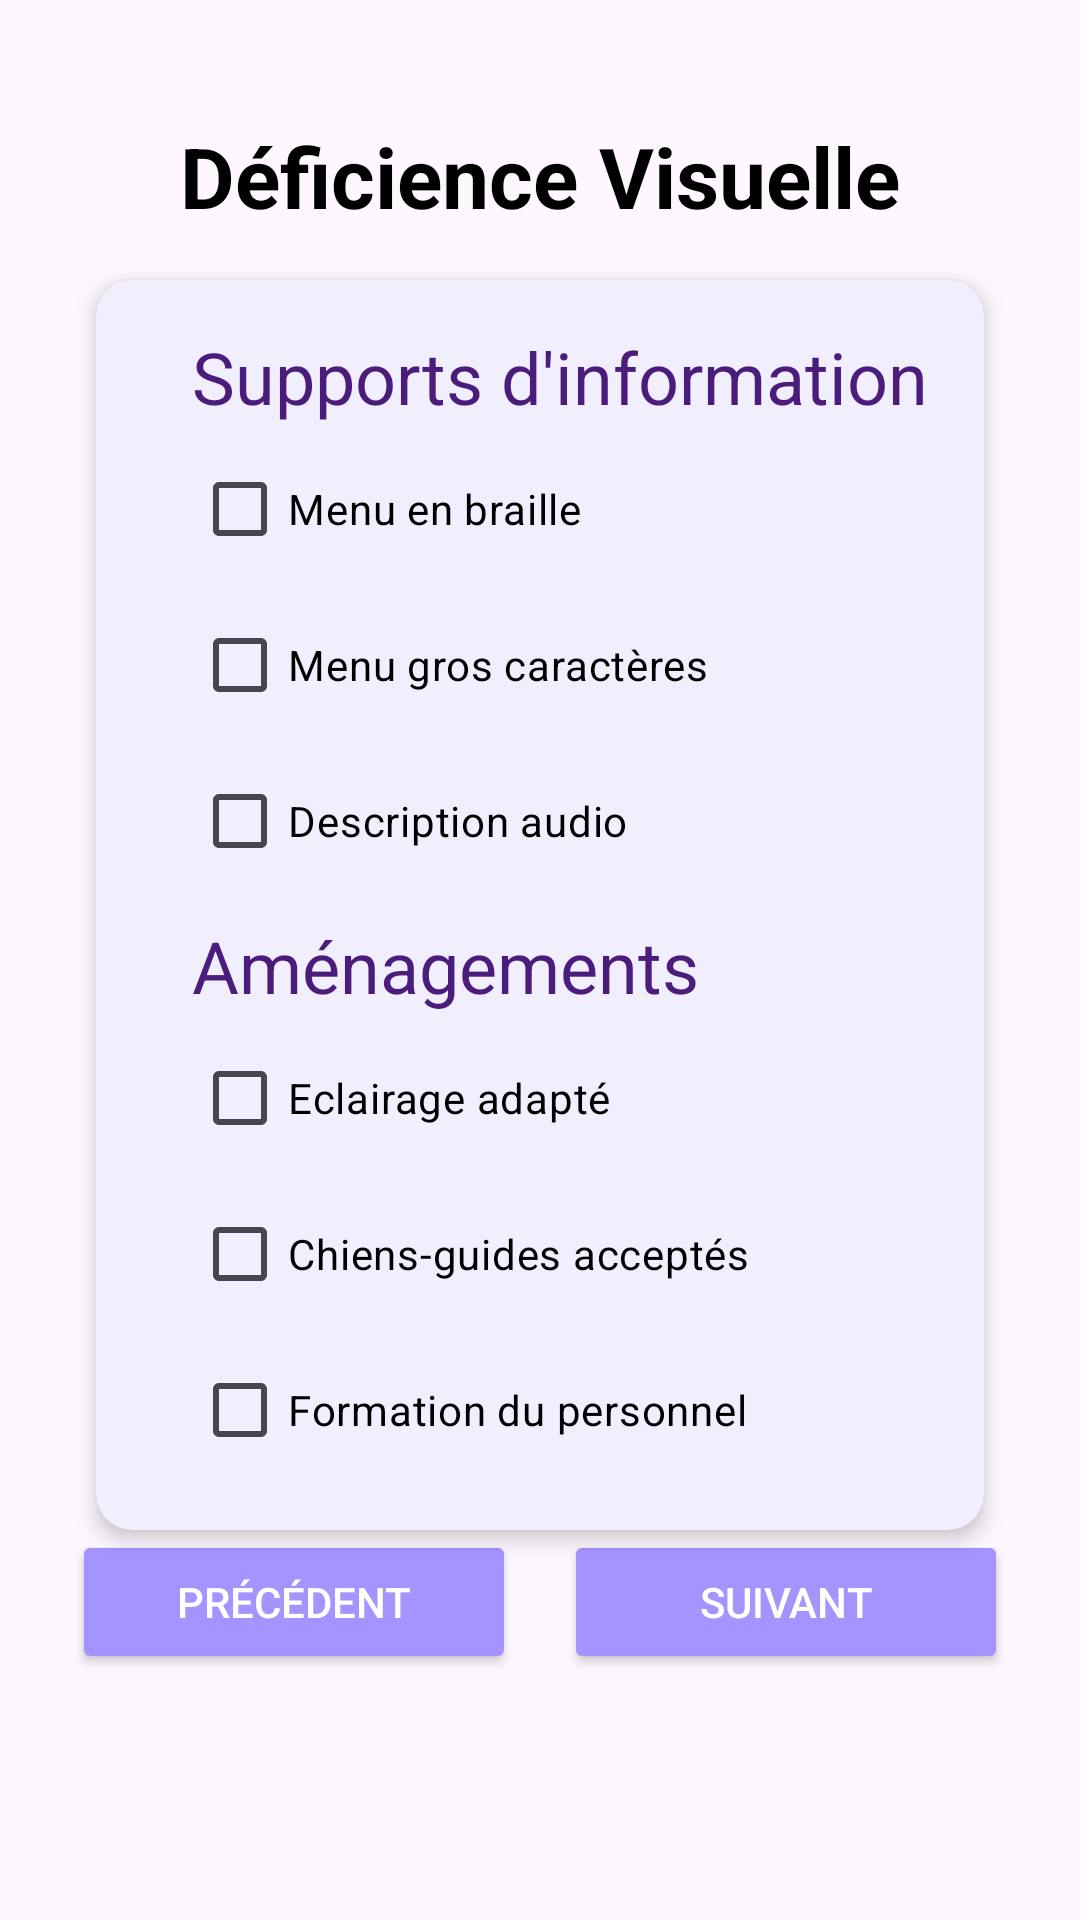

Android layout source for this screen:
<!-- AndroidManifest.xml: application theme Theme.RestoacopeApplication -->
<!-- res/layout/fragment_deficience_visuelle.xml -->
<?xml version="1.0" encoding="utf-8"?>
<FrameLayout xmlns:android="http://schemas.android.com/apk/res/android"
    xmlns:tools="http://schemas.android.com/tools"
    xmlns:app="http://schemas.android.com/apk/res-auto"
    android:layout_width="match_parent"
    android:layout_height="match_parent"
    app:cardBackgroundColor="@color/white"
    tools:context=".FragmentDeficienceVisuelle">

    <LinearLayout
        android:layout_width="match_parent"
        android:layout_height="match_parent"
        android:orientation="vertical"
        android:padding="24dp">

        <TextView
            android:layout_width="wrap_content"
            android:layout_height="wrap_content"
            android:text="Déficience Visuelle"
            android:textSize="28sp"
            android:textStyle="bold"
            android:textColor="@color/black"
            android:layout_gravity="center_horizontal"
            android:layout_marginTop="16dp"
            android:layout_marginBottom="16dp"/>

        <androidx.cardview.widget.CardView
            android:layout_width="match_parent"
            android:layout_height="wrap_content"
            android:layout_marginHorizontal="8dp"
            app:cardElevation="4dp"
            app:cardCornerRadius="12dp"
            app:cardBackgroundColor="@color/mauve_clair">

            <LinearLayout
                android:layout_width="match_parent"
                android:layout_height="wrap_content"
                android:orientation="vertical"
                android:padding="16dp">

                <TextView
                    android:layout_width="wrap_content"
                    android:layout_height="wrap_content"
                    android:text="Supports d'information"
                    android:textSize="24sp"
                    android:textColor="@color/deep_purple"
                    android:layout_marginStart="16dp"
                    android:layout_marginBottom="4dp"/>

                <CheckBox
                    android:id="@+id/cbMenuBraille"
                    android:layout_width="match_parent"
                    android:layout_height="wrap_content"
                    android:text="Menu en braille"
                    android:textColor="@color/black"
                    android:layout_marginStart="16dp"
                    android:layout_marginBottom="4dp"/>

                <CheckBox
                    android:id="@+id/cbMenusGrosCaracteres"
                    android:layout_width="match_parent"
                    android:layout_height="wrap_content"
                    android:text="Menu gros caractères"
                    android:textColor="@color/black"
                    android:layout_marginStart="16dp"
                    android:layout_marginBottom="4dp"/>

                <CheckBox
                    android:id="@+id/cbDescriptionAudio"
                    android:layout_width="match_parent"
                    android:layout_height="wrap_content"
                    android:text="Description audio"
                    android:textColor="@color/black"
                    android:layout_marginStart="16dp"
                    android:layout_marginBottom="8dp"/>

                <TextView
                    android:layout_width="wrap_content"
                    android:layout_height="wrap_content"
                    android:text="Aménagements"
                    android:textSize="24sp"
                    android:textColor="@color/deep_purple"
                    android:layout_marginStart="16dp"
                    android:layout_marginBottom="4dp"/>

                <CheckBox
                    android:id="@+id/cbEclairageAdapte"
                    android:layout_width="match_parent"
                    android:layout_height="wrap_content"
                    android:text="Eclairage adapté"
                    android:textColor="@color/black"
                    android:layout_marginStart="16dp"
                    android:layout_marginBottom="4dp"/>

                <CheckBox
                    android:id="@+id/cbChiensGuideAcceptes"
                    android:layout_width="match_parent"
                    android:layout_height="wrap_content"
                    android:text="Chiens-guides acceptés"
                    android:textColor="@color/black"
                    android:layout_marginStart="16dp"
                    android:layout_marginBottom="4dp"/>

                <CheckBox
                    android:id="@+id/cbFormationDuPersonnel"
                    android:layout_width="match_parent"
                    android:layout_height="wrap_content"
                    android:text="Formation du personnel"
                    android:textColor="@color/black"
                    android:layout_marginStart="16dp"/>

            </LinearLayout>
        </androidx.cardview.widget.CardView>

        <Space
            android:layout_width="match_parent"
            android:layout_height="0dp"
            android:layout_weight="1"/>

        <Space
            android:layout_width="match_parent"
            android:layout_height="0dp"
            android:layout_weight="10"/>

        <LinearLayout
            android:layout_width="match_parent"
            android:layout_height="wrap_content"
            android:orientation="horizontal"
            android:layout_marginBottom="60dp"
            app:layout_constraintBottom_toBottomOf="parent"
            app:layout_constraintStart_toStartOf="parent"
            app:layout_constraintEnd_toEndOf="parent">

            <Button
                android:id="@+id/btnPrevious"
                android:layout_width="0dp"
                android:layout_weight="1"
                android:layout_height="wrap_content"
                android:layout_marginEnd="16dp"
                android:text="Précédent"
                android:backgroundTint="@color/purple_500"
                android:textColor="@color/white"/>

            <Button
                android:id="@+id/btnNext"
                android:layout_width="0dp"
                android:layout_weight="1"
                android:layout_height="wrap_content"
                android:text="Suivant"
                android:backgroundTint="@color/purple_500"
                android:textColor="@color/white"/>
        </LinearLayout>

    </LinearLayout>
</FrameLayout>
<!-- resources referenced by this layout -->
<resources>
  <color name="black">#FF000000</color>
  <color name="deep_purple">#4A1C7B</color>
  <color name="mauve_clair">#F1EEFD</color>
  <color name="purple_500">#A593FF</color>
  <color name="white">#FFFFFFFF</color>
  <style name="Theme.RestoacopeApplication" parent="Base.Theme.RestoacopeApplication" />
  <style name="Base.Theme.RestoacopeApplication" parent="Theme.Material3.DayNight.NoActionBar">
          
          
      </style>
</resources>
